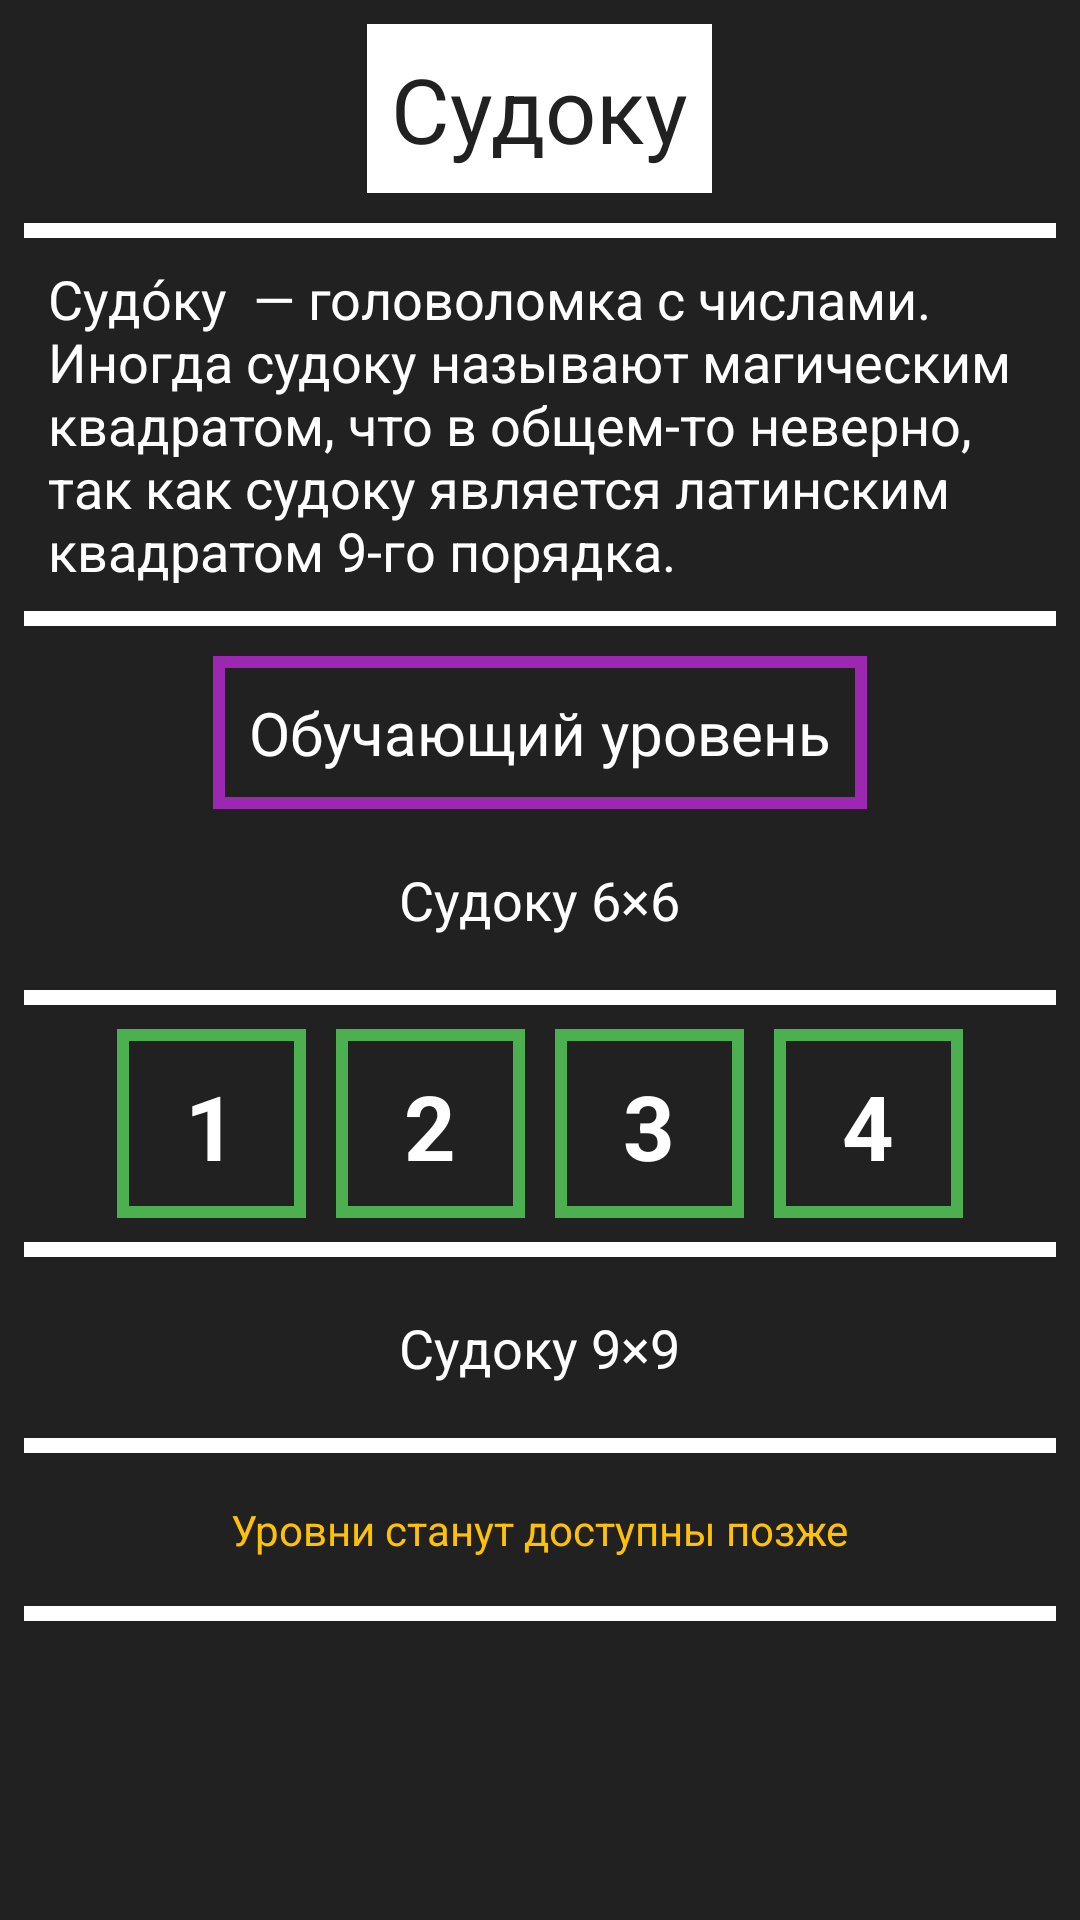

Write the Android layout XML for this screen, with the resource values it uses.
<!-- AndroidManifest.xml: application theme Theme.Полимат -->
<!-- res/layout/activity_sudoky.xml -->
<?xml version="1.0" encoding="utf-8"?>

<androidx.constraintlayout.widget.ConstraintLayout xmlns:android="http://schemas.android.com/apk/res/android"
    xmlns:app="http://schemas.android.com/apk/res-auto"
    xmlns:tools="http://schemas.android.com/tools"
    android:layout_width="match_parent"
    android:layout_height="match_parent"
    tools:context=".Sudoky">
    <LinearLayout
        android:layout_width="match_parent"
        android:layout_height="match_parent"
        android:orientation="vertical">
        <LinearLayout
            android:id="@+id/linear1"
            android:layout_width="match_parent"
            android:layout_height="match_parent"
            android:padding="8dp"
            android:background="#212121"
            android:gravity="center_horizontal"
            android:orientation="vertical">
            <TextView
                android:id="@+id/textview1"
                android:layout_width="wrap_content"
                android:layout_height="wrap_content"
                android:layout_marginBottom="10dp"
                android:padding="8dp"
                android:background="#FFFFFF"
                android:text="Судоку"
                android:textSize="30sp"
                android:textColor="#212121" />
            <LinearLayout
                android:id="@+id/linear2"
                android:layout_width="match_parent"
                android:layout_height="5dp"
                android:padding="8dp"
                android:background="#FFFFFF"
                android:orientation="horizontal" />
            <TextView
                android:id="@+id/textview2"
                android:layout_width="wrap_content"
                android:layout_height="wrap_content"
                android:padding="8dp"
                android:text="Судо́ку  — головоломка с числами. Иногда судоку называют магическим квадратом, что в общем-то неверно, так как судоку является латинским квадратом 9-го порядка. "
                android:textSize="18sp"
                android:textColor="#FFFFFF" />
            <LinearLayout
                android:id="@+id/linear3"
                android:layout_width="match_parent"
                android:layout_height="5dp"
                android:layout_marginBottom="10dp"
                android:padding="8dp"
                android:background="#FFFFFF"
                android:orientation="horizontal" />
            <LinearLayout
                android:id="@+id/linear5"
                android:layout_width="wrap_content"
                android:layout_height="wrap_content"
                android:padding="4dp"
                android:background="#9C27B0"
                android:orientation="horizontal">
                <TextView
                    android:id="@+id/textview3"
                    android:layout_width="wrap_content"
                    android:layout_height="wrap_content"
                    android:padding="8dp"
                    android:background="#212121"
                    android:text="Обучающий уровень"
                    android:textSize="20sp"
                    android:textColor="#FFFFFF" />
            </LinearLayout>
            <TextView
                android:id="@+id/textview4"
                android:layout_width="wrap_content"
                android:layout_height="wrap_content"
                android:layout_marginTop="10dp"
                android:layout_marginBottom="10dp"
                android:padding="8dp"
                android:text="Судоку 6×6"
                android:textSize="18sp"
                android:textColor="#FFFFFF" />
            <LinearLayout
                android:id="@+id/linear4"
                android:layout_width="match_parent"
                android:layout_height="5dp"
                android:padding="8dp"
                android:background="#FFFFFF"
                android:orientation="horizontal" />
            <LinearLayout
                android:id="@+id/linear6"
                android:layout_width="match_parent"
                android:layout_height="wrap_content"
                android:padding="8dp"
                android:gravity="center_horizontal"
                android:orientation="horizontal">
                <LinearLayout
                    android:id="@+id/linear10"
                    android:layout_width="wrap_content"
                    android:layout_height="wrap_content"
                    android:layout_marginLeft="5dp"
                    android:layout_marginRight="5dp"
                    android:padding="4dp"
                    android:background="#4CAF50"
                    android:orientation="vertical">
                    <TextView
                        android:id="@+id/textview6"
                        android:layout_width="55dp"
                        android:layout_height="55dp"
                        android:padding="8dp"
                        android:background="#212121"
                        android:gravity="center"
                        android:text="1"
                        android:textSize="30sp"
                        android:textStyle="bold"
                        android:textColor="#FFFFFF" />
                </LinearLayout>
                <LinearLayout
                    android:id="@+id/linear11"
                    android:layout_width="wrap_content"
                    android:layout_height="wrap_content"
                    android:layout_marginLeft="5dp"
                    android:layout_marginRight="5dp"
                    android:padding="4dp"
                    android:background="#4CAF50"
                    android:orientation="vertical">
                    <TextView
                        android:id="@+id/textview7"
                        android:layout_width="55dp"
                        android:layout_height="55dp"
                        android:padding="8dp"
                        android:background="#212121"
                        android:gravity="center_horizontal|center_vertical"
                        android:text="2"
                        android:textSize="30sp"
                        android:textStyle="bold"
                        android:textColor="#FFFFFF" />
                </LinearLayout>
                <LinearLayout
                    android:id="@+id/linear12"
                    android:layout_width="wrap_content"
                    android:layout_height="wrap_content"
                    android:layout_marginLeft="5dp"
                    android:layout_marginRight="5dp"
                    android:padding="4dp"
                    android:background="#4CAF50"
                    android:orientation="vertical">
                    <TextView
                        android:id="@+id/textview8"
                        android:layout_width="55dp"
                        android:layout_height="55dp"
                        android:padding="8dp"
                        android:background="#212121"
                        android:gravity="center_horizontal|center_vertical"
                        android:text="3"
                        android:textSize="30sp"
                        android:textStyle="bold"
                        android:textColor="#FFFFFF" />
                </LinearLayout>
                <LinearLayout
                    android:id="@+id/linear13"
                    android:layout_width="wrap_content"
                    android:layout_height="wrap_content"
                    android:layout_marginLeft="5dp"
                    android:layout_marginRight="5dp"
                    android:padding="4dp"
                    android:background="#4CAF50"
                    android:orientation="vertical">
                    <TextView
                        android:id="@+id/textview9"
                        android:layout_width="55dp"
                        android:layout_height="55dp"
                        android:padding="8dp"
                        android:background="#212121"
                        android:gravity="center_horizontal|center_vertical"
                        android:text="4"
                        android:textSize="30sp"
                        android:textStyle="bold"
                        android:textColor="#FFFFFF" />
                </LinearLayout>
            </LinearLayout>
            <LinearLayout
                android:id="@+id/linear7"
                android:layout_width="match_parent"
                android:layout_height="5dp"
                android:padding="8dp"
                android:background="#FFFFFF"
                android:orientation="horizontal" />
            <TextView
                android:id="@+id/textview5"
                android:layout_width="wrap_content"
                android:layout_height="wrap_content"
                android:layout_marginTop="10dp"
                android:layout_marginBottom="10dp"
                android:padding="8dp"
                android:text="Судоку 9×9"
                android:textSize="18sp"
                android:textColor="#FFFFFF" />
            <LinearLayout
                android:id="@+id/linear8"
                android:layout_width="match_parent"
                android:layout_height="5dp"
                android:padding="8dp"
                android:background="#FFFFFF"
                android:orientation="horizontal" />
            <LinearLayout
                android:id="@+id/linear9"
                android:layout_width="match_parent"
                android:layout_height="wrap_content"
                android:padding="8dp"
                android:gravity="center_horizontal"
                android:orientation="horizontal">
                <TextView
                    android:id="@+id/textview10"
                    android:layout_width="wrap_content"
                    android:layout_height="wrap_content"
                    android:padding="8dp"
                    android:text="Уровни станут доступны позже"
                    android:textSize="14sp"
                    android:textColor="#FFC107" />
            </LinearLayout>
            <LinearLayout
                android:id="@+id/linear14"
                android:layout_width="match_parent"
                android:layout_height="5dp"
                android:padding="8dp"
                android:background="#FFFFFF"
                android:orientation="horizontal" />
        </LinearLayout>
    </LinearLayout>
</androidx.constraintlayout.widget.ConstraintLayout>
<!-- resources referenced by this layout -->
<resources>
  <style name="Theme.Полимат" parent="Theme.MaterialComponents.DayNight.NoActionBar">
          
          <item name="colorPrimary">#673AB7</item>
          <item name="colorPrimaryVariant">#101010</item>
          <item name="colorOnPrimary">@color/white</item>
          
          <item name="colorSecondary">@color/teal_200</item>
          <item name="colorSecondaryVariant">@color/teal_700</item>
          <item name="colorOnSecondary">@color/black</item>
          
          <item name="android:statusBarColor" tools:targetApi="l">?attr/colorPrimaryVariant</item>
          
      </style>
  <!-- not gathered from this repository: default colours our renderer supplied (Android Studio template values) -->
  <color name="teal_200">#FF03DAC5</color>
  <color name="teal_700">#FF018786</color>
  <color name="black">#FF000000</color>
  <color name="white">#FFFFFFFF</color>
</resources>
